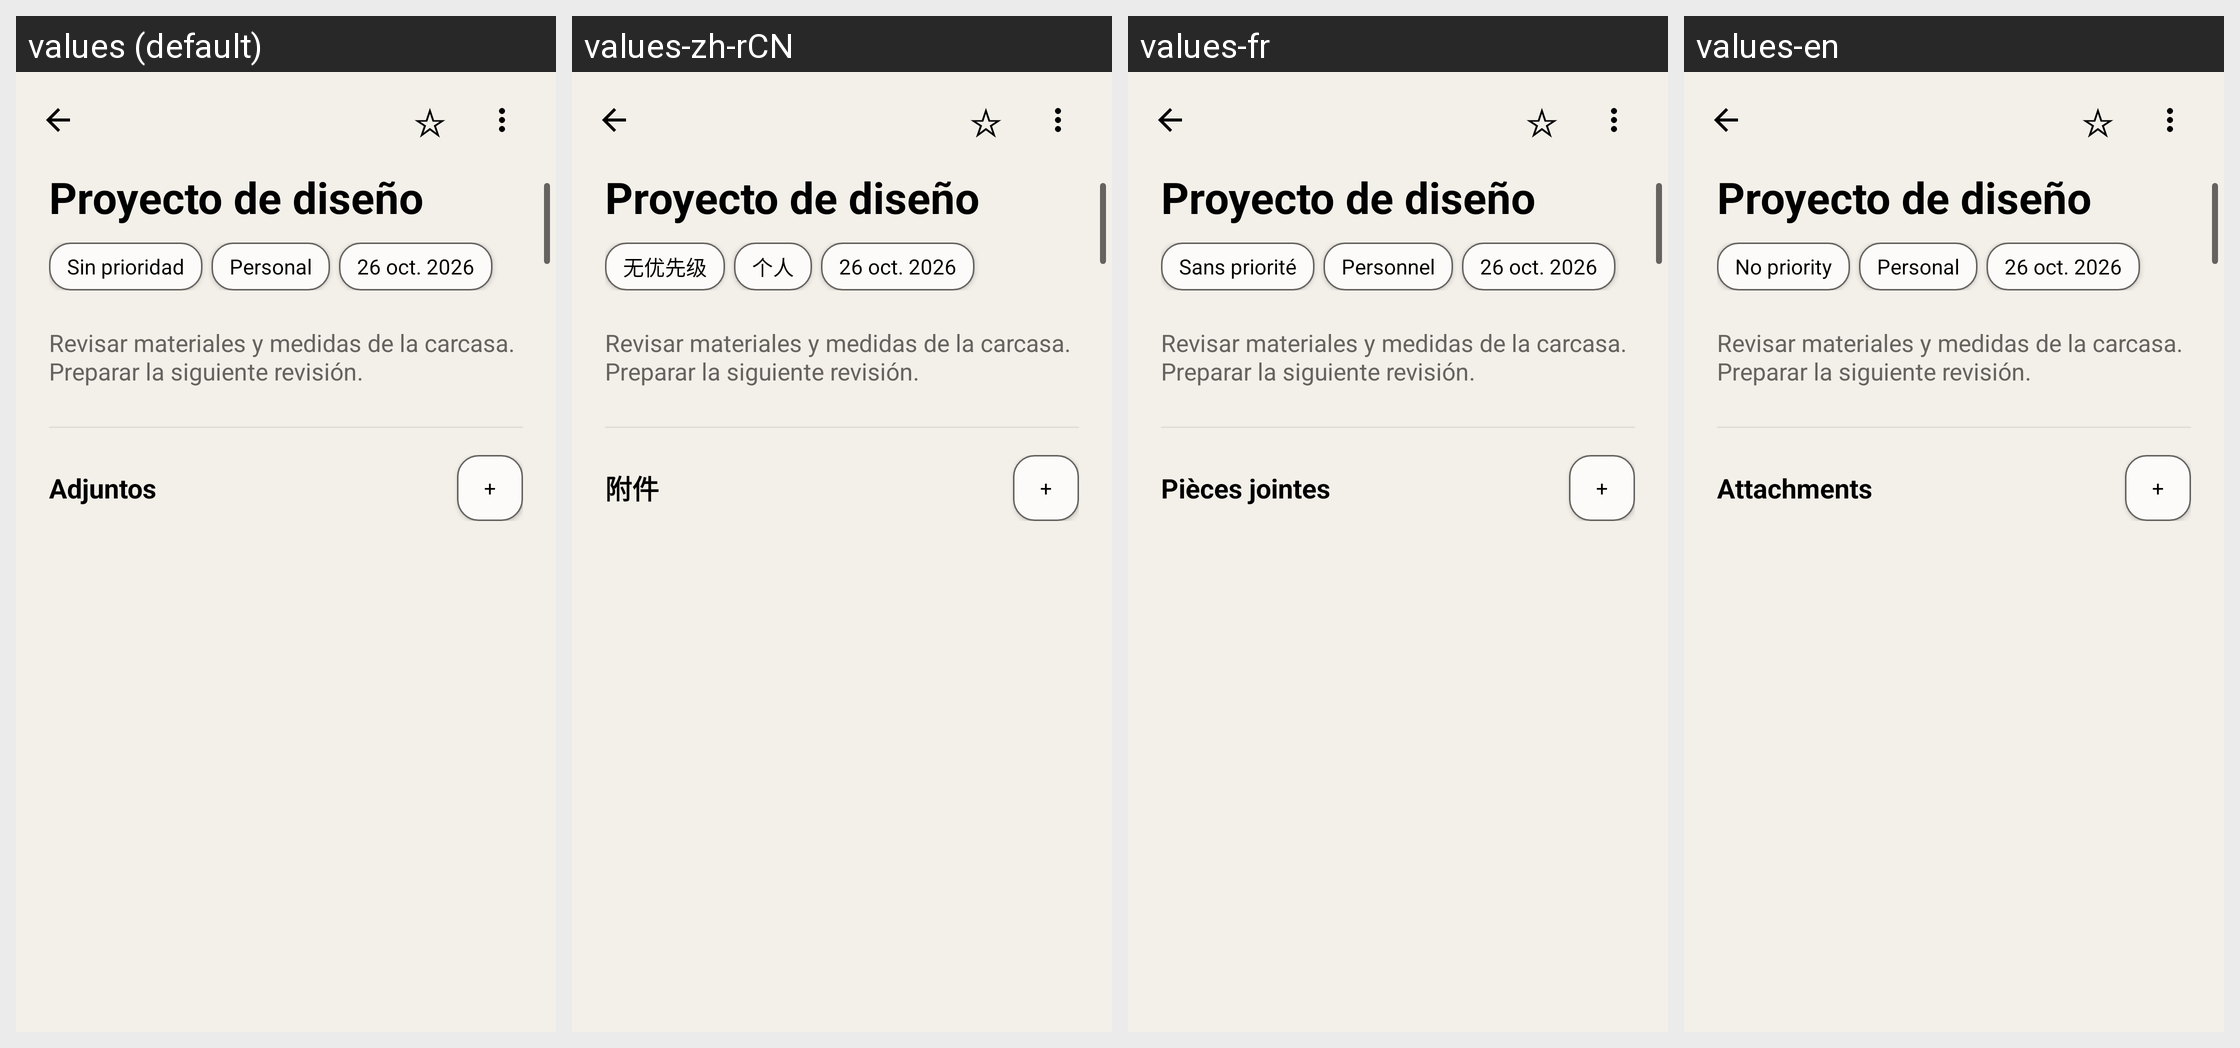

Strings drawn on this Android screen and how each of the app's shown locales translates them:
Android screen res/layout/preview_03_note_detail.xml rendered under 4 locales, left to right: values (default), values-zh-rCN, values-fr, values-en. Device: Nexus 5 (rendered at 1080×1920; each locale shown at half size, 540×960, under a caption strip naming it); theme Theme.MyNotes.
Other locales in the repository, not shown: values-es.
Strings drawn on this screen, with the default value and each locale's value (text and hints the layout hard-codes, and strings that could not be matched under every locale, appear in the picture but are not listed):

mock_priority_none
  values: Sin prioridad
  values-zh-rCN: 无优先级
  values-fr: Sans priorité
  values-en: No priority

mock_personal
  values: Personal
  values-zh-rCN: 个人
  values-fr: Personnel
  values-en: Personal

attachments
  values: Adjuntos
  values-zh-rCN: 附件
  values-fr: Pièces jointes
  values-en: Attachments
